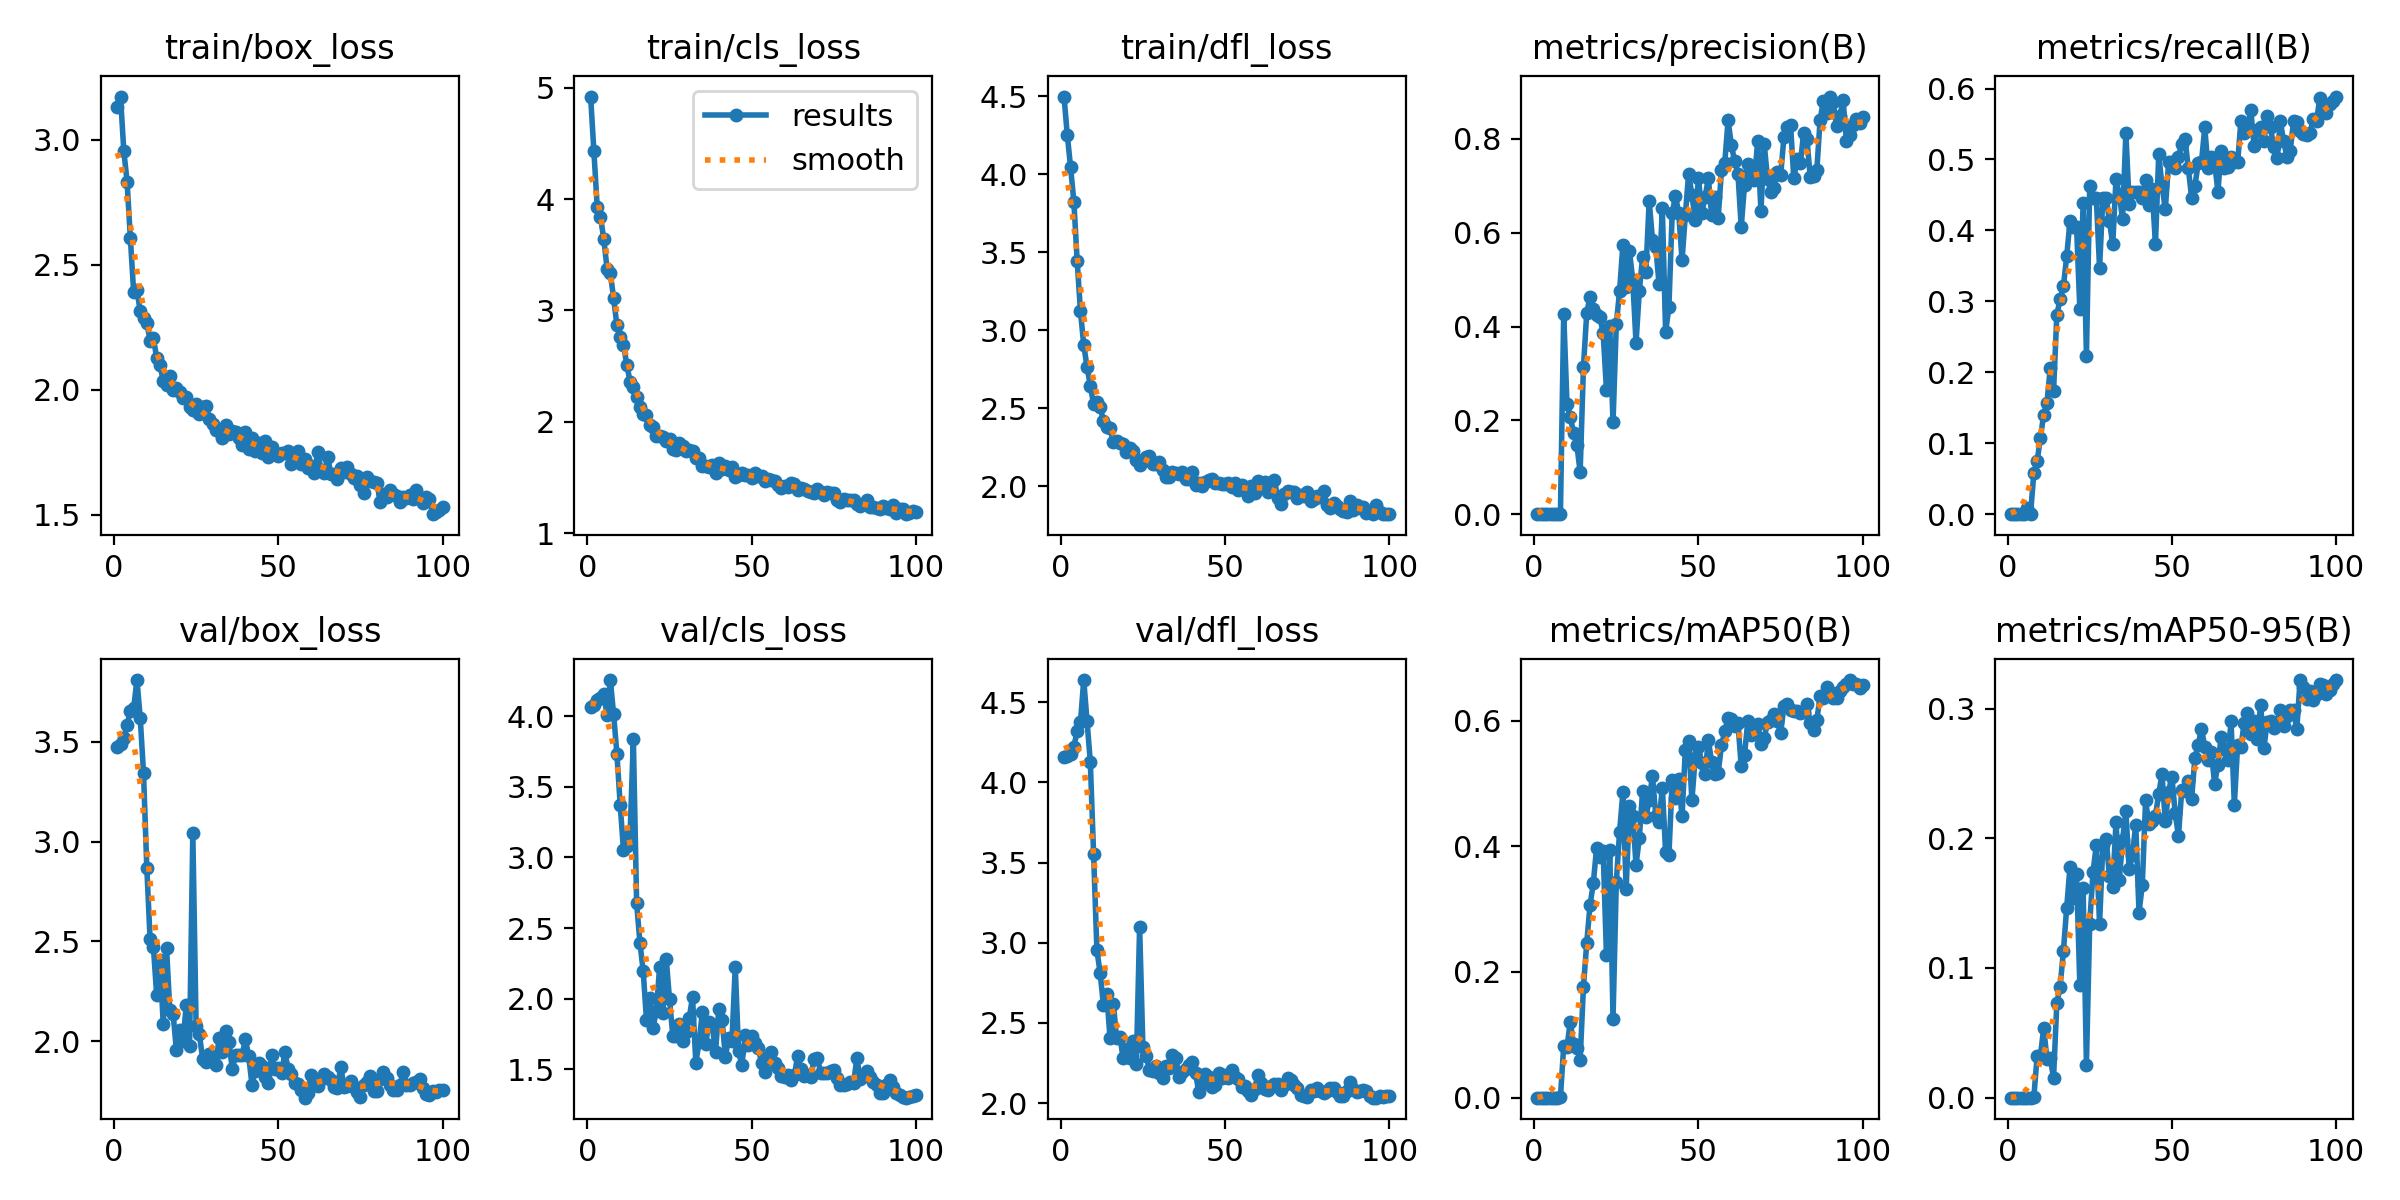

The data file committed next to this chart (first rows):
epoch, time, train/box_loss, train/cls_loss, train/dfl_loss, metrics/precision(B), metrics/recall(B), metrics/mAP50(B), metrics/mAP50-95(B), val/box_loss, val/cls_loss, val/dfl_loss, lr/pg0, lr/pg1, lr/pg2
1, 0.9516, 3.133, 4.922, 4.499, 0, 0, 0, 0, 3.476, 4.066, 4.16, 0.00022, 0.00022, 0.00022
2, 1.835, 3.174, 4.429, 4.251, 0, 0, 0, 0, 3.488, 4.076, 4.163, 0.0004554, 0.0004554, 0.0004554
3, 2.676, 2.957, 3.933, 4.046, 0, 0, 0, 0, 3.518, 4.111, 4.176, 0.0006861, 0.0006861, 0.0006861
4, 3.532, 2.833, 3.836, 3.823, 0, 0, 0, 0, 3.585, 4.13, 4.224, 0.0009121, 0.0009121, 0.0009121
5, 4.371, 2.607, 3.646, 3.445, 0, 0, 0, 0, 3.653, 4.153, 4.321, 0.001133, 0.001133, 0.001133
6, 5.196, 2.391, 3.375, 3.122, 9e-05, 0.00826, 4e-05, 1e-05, 3.667, 4.009, 4.375, 0.00135, 0.00135, 0.00135
7, 6.03, 2.398, 3.336, 2.906, 0, 0, 0, 0, 3.809, 4.255, 4.639, 0.001561, 0.001561, 0.001561
8, 6.769, 2.315, 3.11, 2.765, 0.00132, 0.05785, 0.00071, 0.00028, 3.621, 4.012, 4.384, 0.001768, 0.001768, 0.001768
9, 7.582, 2.285, 2.866, 2.644, 0.4273, 0.07438, 0.0821, 0.03184, 3.344, 3.733, 4.129, 0.001842, 0.001842, 0.001842
10, 8.43, 2.268, 2.758, 2.525, 0.2348, 0.1074, 0.08048, 0.0321, 2.87, 3.372, 3.553, 0.001822, 0.001822, 0.001822
11, 9.232, 2.197, 2.69, 2.541, 0.2066, 0.1405, 0.1211, 0.05362, 2.511, 3.052, 2.956, 0.001802, 0.001802, 0.001802
12, 10.02, 2.208, 2.514, 2.506, 0.1736, 0.157, 0.08473, 0.03006, 2.474, 3.08, 2.81, 0.001782, 0.001782, 0.001782
13, 10.77, 2.127, 2.36, 2.42, 0.1475, 0.2066, 0.07918, 0.03049, 2.232, 3.157, 2.61, 0.001762, 0.001762, 0.001762
14, 11.52, 2.099, 2.31, 2.382, 0.08976, 0.1736, 0.06041, 0.0153, 2.41, 3.837, 2.681, 0.001743, 0.001743, 0.001743
15, 12.29, 2.036, 2.218, 2.37, 0.3132, 0.281, 0.1759, 0.07294, 2.086, 2.675, 2.403, 0.001723, 0.001723, 0.001723
16, 13.11, 2.019, 2.136, 2.286, 0.4282, 0.3033, 0.246, 0.08558, 2.47, 2.398, 2.62, 0.001703, 0.001703, 0.001703
17, 13.92, 2.056, 2.072, 2.286, 0.4635, 0.3214, 0.3058, 0.113, 2.155, 2.195, 2.407, 0.001683, 0.001683, 0.001683
18, 14.76, 1.997, 2.06, 2.278, 0.4374, 0.3636, 0.3409, 0.1466, 2.139, 1.85, 2.414, 0.001663, 0.001663, 0.001663
19, 15.6, 2.009, 1.97, 2.271, 0.4236, 0.4129, 0.3976, 0.1779, 1.956, 2.008, 2.28, 0.001644, 0.001644, 0.001644
20, 16.43, 1.991, 1.953, 2.221, 0.4197, 0.405, 0.3825, 0.1536, 2.054, 1.797, 2.339, 0.001624, 0.001624, 0.001624
21, 17.21, 1.969, 1.87, 2.247, 0.3864, 0.405, 0.3926, 0.1728, 2, 1.916, 2.28, 0.001604, 0.001604, 0.001604
22, 17.97, 1.97, 1.868, 2.228, 0.2656, 0.2893, 0.2274, 0.08652, 2.18, 2.228, 2.387, 0.001584, 0.001584, 0.001584
23, 18.74, 1.932, 1.865, 2.167, 0.4014, 0.438, 0.3948, 0.1615, 1.975, 1.897, 2.242, 0.001564, 0.001564, 0.001564
24, 19.48, 1.921, 1.829, 2.138, 0.1958, 0.2231, 0.1251, 0.02548, 3.042, 2.285, 3.1, 0.001545, 0.001545, 0.001545
25, 20.26, 1.945, 1.844, 2.17, 0.4046, 0.4628, 0.3429, 0.1342, 2.078, 1.996, 2.348, 0.001525, 0.001525, 0.001525
26, 21.04, 1.901, 1.751, 2.184, 0.4759, 0.4463, 0.4233, 0.1736, 2.034, 1.74, 2.296, 0.001505, 0.001505, 0.001505
27, 21.79, 1.929, 1.746, 2.19, 0.5739, 0.4463, 0.4857, 0.1946, 1.91, 1.74, 2.204, 0.001485, 0.001485, 0.001485
28, 22.59, 1.936, 1.811, 2.144, 0.485, 0.3471, 0.3324, 0.1341, 1.895, 1.819, 2.2, 0.001465, 0.001465, 0.001465
29, 23.29, 1.884, 1.784, 2.14, 0.5608, 0.4463, 0.4638, 0.1946, 1.937, 1.704, 2.234, 0.001446, 0.001446, 0.001446
30, 24, 1.863, 1.737, 2.156, 0.4992, 0.4463, 0.4482, 0.1996, 1.906, 1.768, 2.186, 0.001426, 0.001426, 0.001426
31, 24.82, 1.84, 1.746, 2.106, 0.365, 0.4132, 0.3703, 0.1707, 1.882, 1.863, 2.156, 0.001406, 0.001406, 0.001406
32, 25.55, 1.837, 1.735, 2.057, 0.4756, 0.3802, 0.4132, 0.1625, 2.016, 2.015, 2.229, 0.001386, 0.001386, 0.001386
33, 26.29, 1.807, 1.675, 2.06, 0.5488, 0.4724, 0.4884, 0.2125, 1.944, 1.549, 2.22, 0.001366, 0.001366, 0.001366
34, 27.11, 1.857, 1.674, 2.09, 0.5166, 0.4505, 0.447, 0.1676, 2.052, 1.691, 2.303, 0.001347, 0.001347, 0.001347
35, 27.85, 1.824, 1.601, 2.083, 0.6682, 0.416, 0.4728, 0.199, 1.997, 1.909, 2.278, 0.001327, 0.001327, 0.001327
36, 28.58, 1.836, 1.6, 2.076, 0.5853, 0.5372, 0.5124, 0.2208, 1.86, 1.678, 2.165, 0.001307, 0.001307, 0.001307
37, 29.36, 1.832, 1.589, 2.089, 0.5697, 0.4377, 0.4489, 0.176, 1.931, 1.834, 2.196, 0.001287, 0.001287, 0.001287
38, 30.08, 1.806, 1.613, 2.045, 0.4916, 0.4546, 0.4391, 0.1872, 1.93, 1.81, 2.214, 0.001267, 0.001267, 0.001267
39, 30.83, 1.778, 1.535, 2.043, 0.6527, 0.4546, 0.4931, 0.2105, 1.931, 1.626, 2.236, 0.001248, 0.001248, 0.001248
40, 31.59, 1.83, 1.63, 2.093, 0.3879, 0.4546, 0.3908, 0.1427, 2.01, 1.931, 2.257, 0.001228, 0.001228, 0.001228
41, 32.36, 1.764, 1.572, 2.009, 0.4415, 0.4463, 0.386, 0.1641, 1.925, 1.852, 2.189, 0.001208, 0.001208, 0.001208
42, 33.11, 1.808, 1.602, 2.023, 0.6415, 0.4711, 0.5047, 0.2293, 1.783, 1.589, 2.067, 0.001188, 0.001188, 0.001188
43, 33.93, 1.755, 1.565, 1.999, 0.6785, 0.436, 0.4767, 0.2107, 1.853, 1.725, 2.119, 0.001168, 0.001168, 0.001168
44, 34.68, 1.787, 1.59, 2.028, 0.6412, 0.4579, 0.5063, 0.2131, 1.89, 1.701, 2.182, 0.001149, 0.001149, 0.001149
45, 35.46, 1.748, 1.503, 2.041, 0.5417, 0.3802, 0.4475, 0.2173, 1.874, 2.225, 2.162, 0.001129, 0.001129, 0.001129
46, 36.22, 1.795, 1.522, 2.044, 0.6369, 0.5074, 0.5538, 0.2343, 1.821, 1.634, 2.103, 0.001109, 0.001109, 0.001109
47, 37.05, 1.729, 1.536, 2.019, 0.7261, 0.4628, 0.5677, 0.2492, 1.792, 1.53, 2.111, 0.001089, 0.001089, 0.001089
48, 37.86, 1.77, 1.524, 2.02, 0.6806, 0.4298, 0.4733, 0.2131, 1.933, 1.741, 2.19, 0.001069, 0.001069, 0.001069
49, 38.61, 1.746, 1.52, 2.013, 0.6275, 0.4959, 0.5409, 0.2361, 1.86, 1.676, 2.158, 0.00105, 0.00105, 0.00105
50, 39.37, 1.736, 1.497, 2.015, 0.7167, 0.4959, 0.5578, 0.2476, 1.865, 1.736, 2.173, 0.00103, 0.00103, 0.00103
51, 40.13, 1.747, 1.537, 2.022, 0.6425, 0.4876, 0.5323, 0.2195, 1.839, 1.688, 2.154, 0.00101, 0.00101, 0.00101
52, 40.87, 1.747, 1.515, 1.992, 0.6757, 0.5041, 0.5149, 0.2018, 1.945, 1.654, 2.208, 0.0009902, 0.0009902, 0.0009902
53, 41.6, 1.756, 1.512, 2.02, 0.7162, 0.5214, 0.5693, 0.2373, 1.862, 1.546, 2.161, 0.0009704, 0.0009704, 0.0009704
54, 42.35, 1.704, 1.472, 1.972, 0.6368, 0.5289, 0.5335, 0.2363, 1.836, 1.484, 2.148, 0.0009506, 0.0009506, 0.0009506
55, 43.14, 1.737, 1.483, 2.009, 0.677, 0.4876, 0.5146, 0.2444, 1.792, 1.585, 2.099, 0.0009308, 0.0009308, 0.0009308
56, 43.91, 1.756, 1.474, 1.976, 0.6314, 0.4463, 0.5171, 0.2303, 1.788, 1.622, 2.104, 0.000911, 0.000911, 0.000911
57, 44.61, 1.701, 1.468, 1.935, 0.7342, 0.4628, 0.5607, 0.2621, 1.756, 1.546, 2.072, 0.0008912, 0.0008912, 0.0008912
58, 45.41, 1.721, 1.431, 2.001, 0.7495, 0.4946, 0.583, 0.272, 1.718, 1.51, 2.053, 0.0008714, 0.0008714, 0.0008714
59, 46.22, 1.686, 1.406, 1.958, 0.8394, 0.4959, 0.6044, 0.2845, 1.739, 1.453, 2.09, 0.0008516, 0.0008516, 0.0008516
60, 47.05, 1.695, 1.423, 2.03, 0.7873, 0.5454, 0.6017, 0.2706, 1.833, 1.45, 2.178, 0.0008318, 0.0008318, 0.0008318
... 40 more rows
